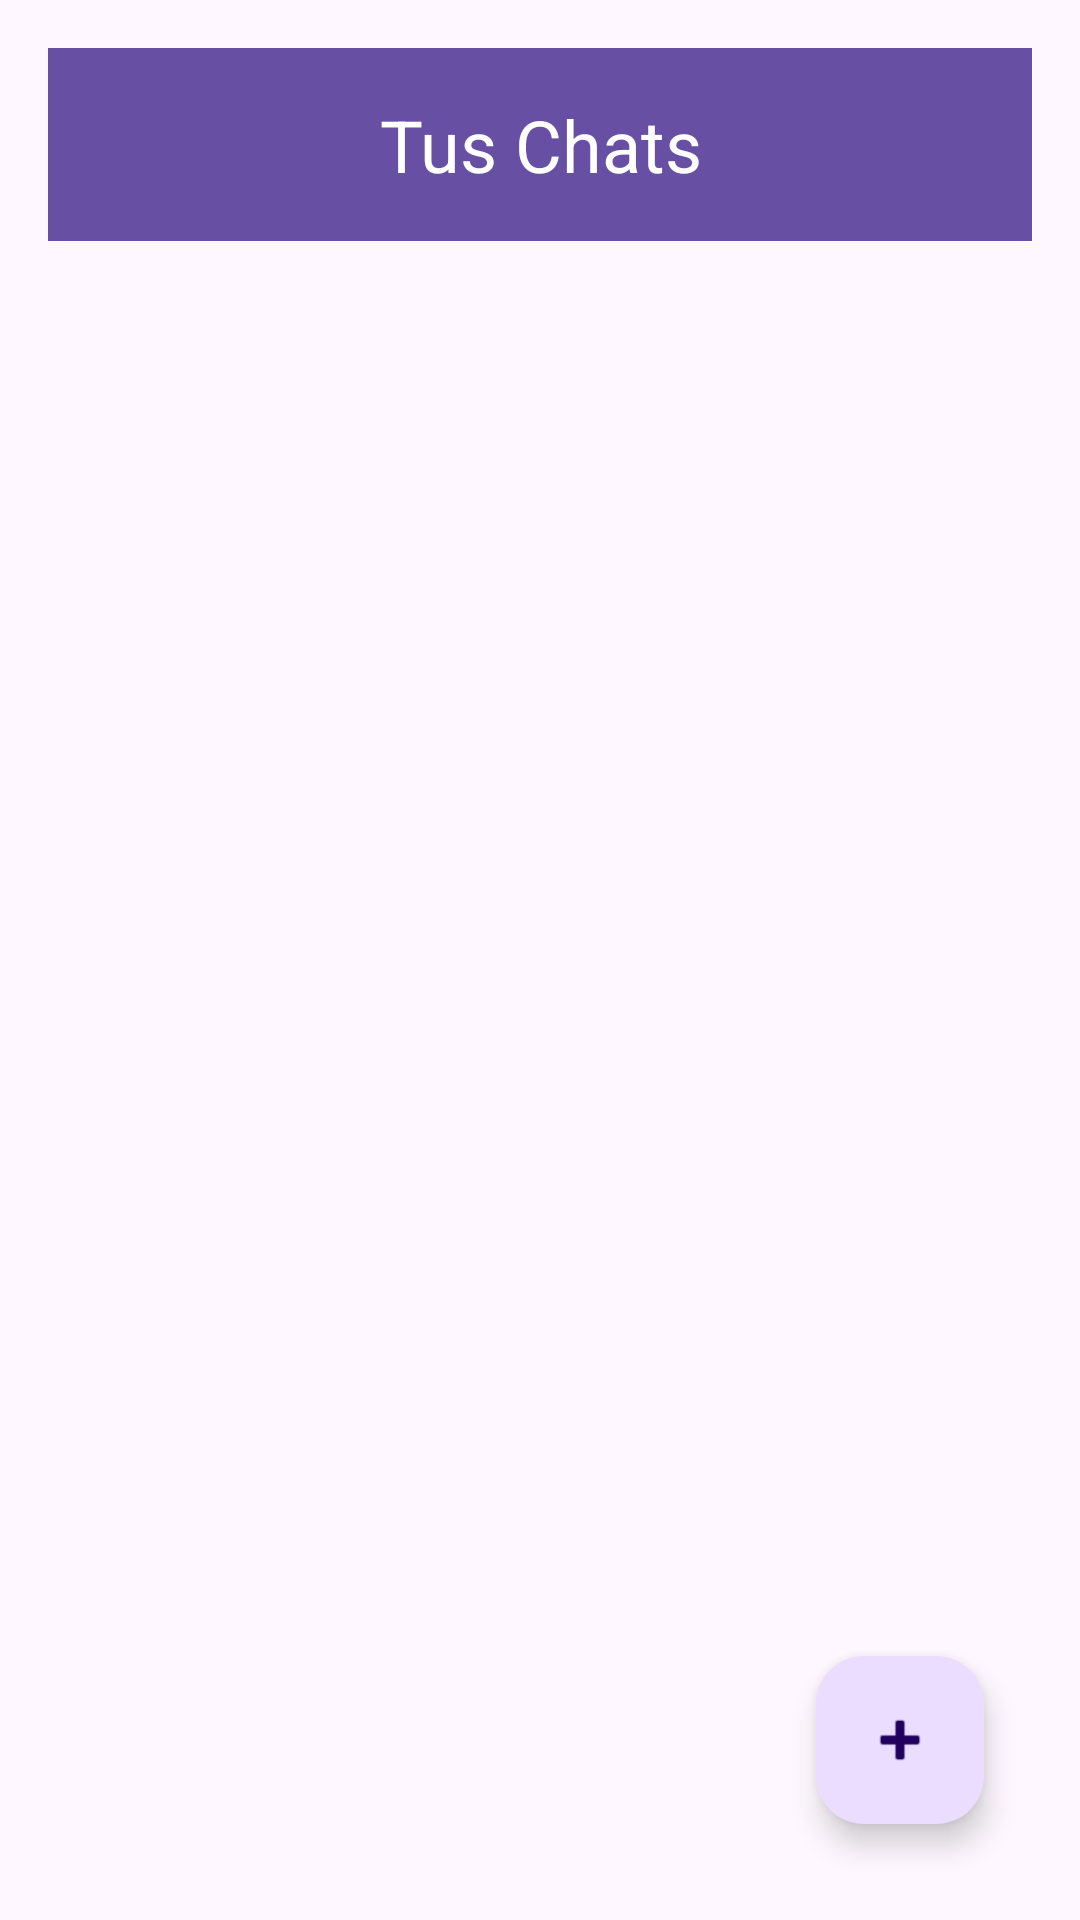

This screen was rendered from an Android layout file. Write that file and the resources it references.
<!-- AndroidManifest.xml: application theme Theme.VIDA -->
<!-- res/layout/activity_chats.xml -->
<androidx.constraintlayout.widget.ConstraintLayout
    xmlns:android="http://schemas.android.com/apk/res/android"
    xmlns:app="http://schemas.android.com/apk/res-auto"
    android:layout_width="match_parent"
    android:layout_height="match_parent"
    android:padding="16dp">

    
    <TextView
        android:id="@+id/encabezado"
        android:layout_width="0dp"
        android:layout_height="wrap_content"
        android:background="?android:attr/colorPrimary"
        android:text="Tus Chats"
        android:textColor="@android:color/white"
        android:textSize="24sp"
        android:gravity="center"
        android:padding="16dp"
        app:layout_constraintTop_toTopOf="parent"
        app:layout_constraintStart_toStartOf="parent"
        app:layout_constraintEnd_toEndOf="parent" />

    
    <androidx.recyclerview.widget.RecyclerView
        android:id="@+id/recyclerViewChats"
        android:layout_width="match_parent"
        android:layout_height="0dp"
        android:layout_marginTop="16dp"
        android:clipToPadding="false"
        app:layout_constraintTop_toBottomOf="@id/encabezado"
        app:layout_constraintBottom_toTopOf="@id/fabAgregarChat" />

    
    <com.google.android.material.floatingactionbutton.FloatingActionButton
        android:id="@+id/fabAgregarChat"
        android:layout_width="wrap_content"
        android:layout_height="wrap_content"
        android:layout_margin="16dp"
        android:contentDescription="Agregar chat"
        android:src="@android:drawable/ic_input_add"
        app:layout_constraintBottom_toBottomOf="parent"
        app:layout_constraintEnd_toEndOf="parent" />

</androidx.constraintlayout.widget.ConstraintLayout>
<!-- resources referenced by this layout -->
<resources>
  <style name="Theme.VIDA" parent="Base.Theme.VIDA" />
  <style name="Base.Theme.VIDA" parent="Theme.Material3.DayNight.NoActionBar">
          
          
      </style>
</resources>
